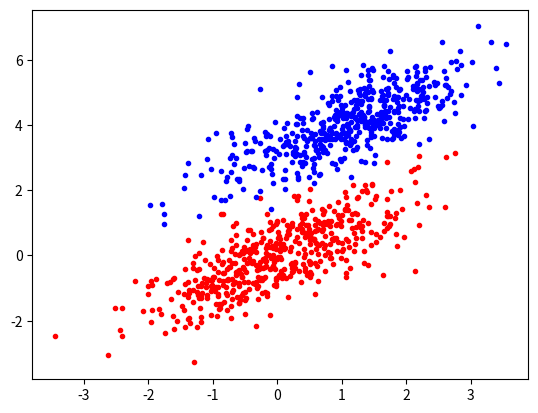
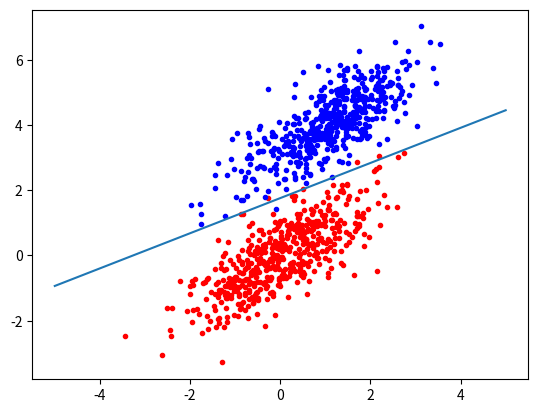

Write Python code to recreate these figures, in order.
import numpy as np
import matplotlib.pyplot as plt
import random

np.random.seed(12)
num_observations = 500
x1 = np.random.multivariate_normal([0, 0], [[1, .75], [.75, 1]], num_observations)
x2 = np.random.multivariate_normal([1, 4], [[1, .75], [.75, 1]], num_observations)

X = np.vstack((x1, x2)).astype(np.float32)
Y = np.hstack((np.zeros(num_observations), np.ones(num_observations)))

fig, ax = plt.subplots()
for i in range(len(X)):
    if Y[i] == 1:
        ax.scatter(X[i][0], X[i][1], color='blue', marker='.')
    else:
        ax.scatter(X[i][0], X[i][1], color='red', marker='.')
plt.show()
X_1 = np.hstack((X, np.ones([2 * num_observations, 1])))
W = np.random.randn(1, 3)
print(W)
r = 0.01
s = 4e-3
k = 0
Y_1 = []
print(Y)
for j in range(10):
    error = 0
    for i in range(len(X_1)):
        y = np.dot(X_1[i], W.T)
        print(y)
        if y > 0:
            predict = 1
        else:
            predict = 0
        W = W + r * (Y[i] - predict) * X_1[i]
        k = k + 1
        print(W)
        error += abs(Y[i] - predict)
    print(error)
    if error / len(X_1) < s:
        break
print(k)

fig, ax = plt.subplots()
for i in range(len(X)):
    if Y[i] == 1:
        ax.scatter(X[i][0], X[i][1], color='blue', marker='.')
    else:
        ax.scatter(X[i][0], X[i][1], color='red', marker='.')
x = np.linspace(-5, 5, 100)
y = -W[0][0] / W[0][1] * x - W[0][2] / W[0][1]
plt.plot(x, y, linestyle='-')
plt.show()
